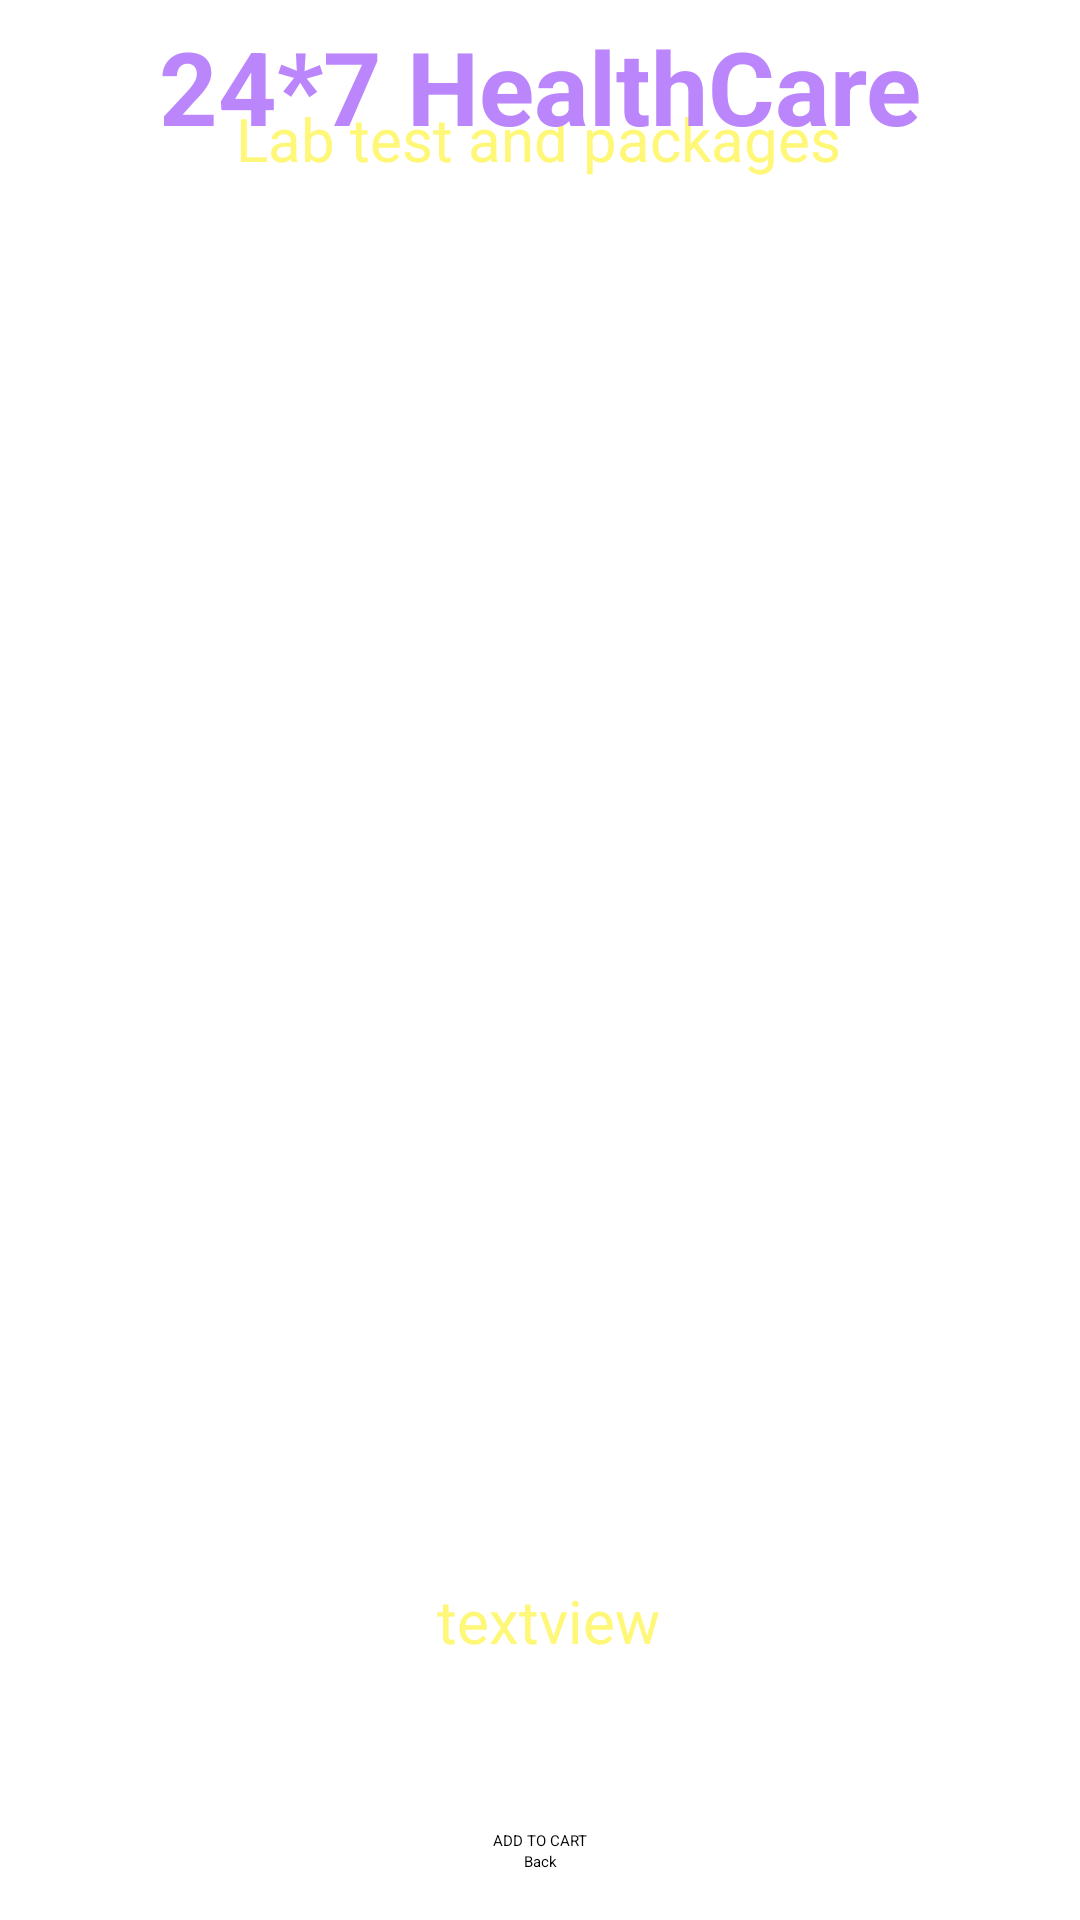

Layout XML and referenced resources for this Android screen:
<!-- AndroidManifest.xml: application theme Theme.HealthCareProject -->
<!-- res/layout/activity_lab_test_detail.xml -->
<?xml version="1.0" encoding="utf-8"?>
<androidx.constraintlayout.widget.ConstraintLayout xmlns:android="http://schemas.android.com/apk/res/android"
    xmlns:app="http://schemas.android.com/apk/res-auto"
    xmlns:tools="http://schemas.android.com/tools"
    android:id="@+id/main"
    android:background="@drawable/back2"
    android:layout_width="match_parent"
    android:layout_height="match_parent"
    tools:context=".LabTestDetail">
    <TextView
        android:id="@+id/textviewBMDpackagename"
        android:layout_width="wrap_content"
        android:layout_height="wrap_content"
        android:layout_marginTop="12dp"
        android:text="Lab test and packages"
        android:textColor="@color/yellowlight"
        android:textSize="20sp"
        app:layout_constraintEnd_toEndOf="parent"
        app:layout_constraintHorizontal_bias="0.497"
        app:layout_constraintStart_toStartOf="parent"
        app:layout_constraintTop_toBottomOf="@id/textview_logo6"/>
    <TextView
        android:id="@+id/textview_logo6"
        android:layout_width="wrap_content"
        android:layout_height="wrap_content"
        android:layout_marginBottom="628dp"
        android:text="Deliver Location"
        android:textColor="@color/white"
        android:textSize="16sp"
        android:textStyle="bold"
        app:layout_constraintBottom_toBottomOf="parent"
        app:layout_constraintEnd_toEndOf="parent"
        app:layout_constraintHorizontal_bias="0.497"
        app:layout_constraintStart_toStartOf="parent"
        app:layout_constraintTop_toBottomOf="@id/textview_logo4"/>
    <TextView
        android:id="@+id/textview_logo4"
        android:layout_width="wrap_content"
        android:layout_height="wrap_content"
        android:text="24*7 HealthCare"
        android:textColor="@color/purple_200"
        android:textSize="34sp"
        android:textStyle="bold"
        app:layout_constraintBottom_toBottomOf="parent"
        app:layout_constraintEnd_toEndOf="parent"
        app:layout_constraintStart_toStartOf="parent"
        app:layout_constraintTop_toTopOf="parent"
        app:layout_constraintVertical_bias="0.00999999"/>
    <Button
        android:id="@+id/buttonBMDAddToCart"
        android:layout_width="wrap_content"
        android:layout_height="wrap_content"
        android:text="ADD TO CART"
        app:layout_constraintBottom_toTopOf="@+id/buttonBMDback"
        app:layout_constraintEnd_toEndOf="parent"
        app:layout_constraintHorizontal_bias="0.501"
        app:layout_constraintStart_toStartOf="parent"/>
    <Button
        android:id="@+id/buttonBMDback"
        android:layout_width="wrap_content"
        android:layout_height="wrap_content"
        android:layout_marginBottom="16dp"
        android:text="Back"
        app:layout_constraintBottom_toBottomOf="parent"
        app:layout_constraintEnd_toEndOf="parent"
        app:layout_constraintStart_toStartOf="parent"/>
    <EditText
        android:id="@+id/editTextBMDTextMultLine"
        android:layout_width="290dp"
        android:layout_height="372dp"
        android:layout_marginTop="20dp"
        android:editable="false"
        android:ems="10"
        android:gravity="start|top"
        android:inputType="textMultiLine"
        android:padding="10dp"
        android:text="Hi\n Hello"
        android:textColor="@color/white"
        app:layout_constraintEnd_toEndOf="parent"
        app:layout_constraintHorizontal_bias="0.459"
        app:layout_constraintStart_toStartOf="parent"
        app:layout_constraintTop_toBottomOf="@+id/textviewBMDpackagename"
        tools:ignore="MissingConstraints "/>
    <TextView
        android:id="@+id/textviewBMDTotalCost"
        android:layout_width="wrap_content"
        android:layout_height="wrap_content"
        android:text="textview"
        android:textColor="@color/yellowlight"
        android:textSize="20sp"
        app:layout_constraintBottom_toTopOf="@+id/buttonBMDAddToCart"
        app:layout_constraintEnd_toEndOf="parent"
        app:layout_constraintHorizontal_bias="0.51"
        app:layout_constraintStart_toStartOf="parent"
        app:layout_constraintTop_toBottomOf="@+id/editTextBMDTextMultLine"
        app:layout_constraintVertical_bias="0.571"/>
</androidx.constraintlayout.widget.ConstraintLayout>
<!-- resources referenced by this layout -->
<resources>
  <color name="purple_200">#FFbb86fc</color>
  <color name="white">#FFFFFFFF</color>
  <color name="yellowlight">#FFF777</color>
  <style name="Theme.HealthCareProject" parent="Base.Theme.HealthCareProject">
          
          <item name="android:navigationBarColor">@android:color/transparent</item>
          <item name="android:statusBarColor">@android:color/transparent</item>
          <item name="android:windowLightStatusBar">?attr/isLightTheme</item>
      </style>
</resources>
